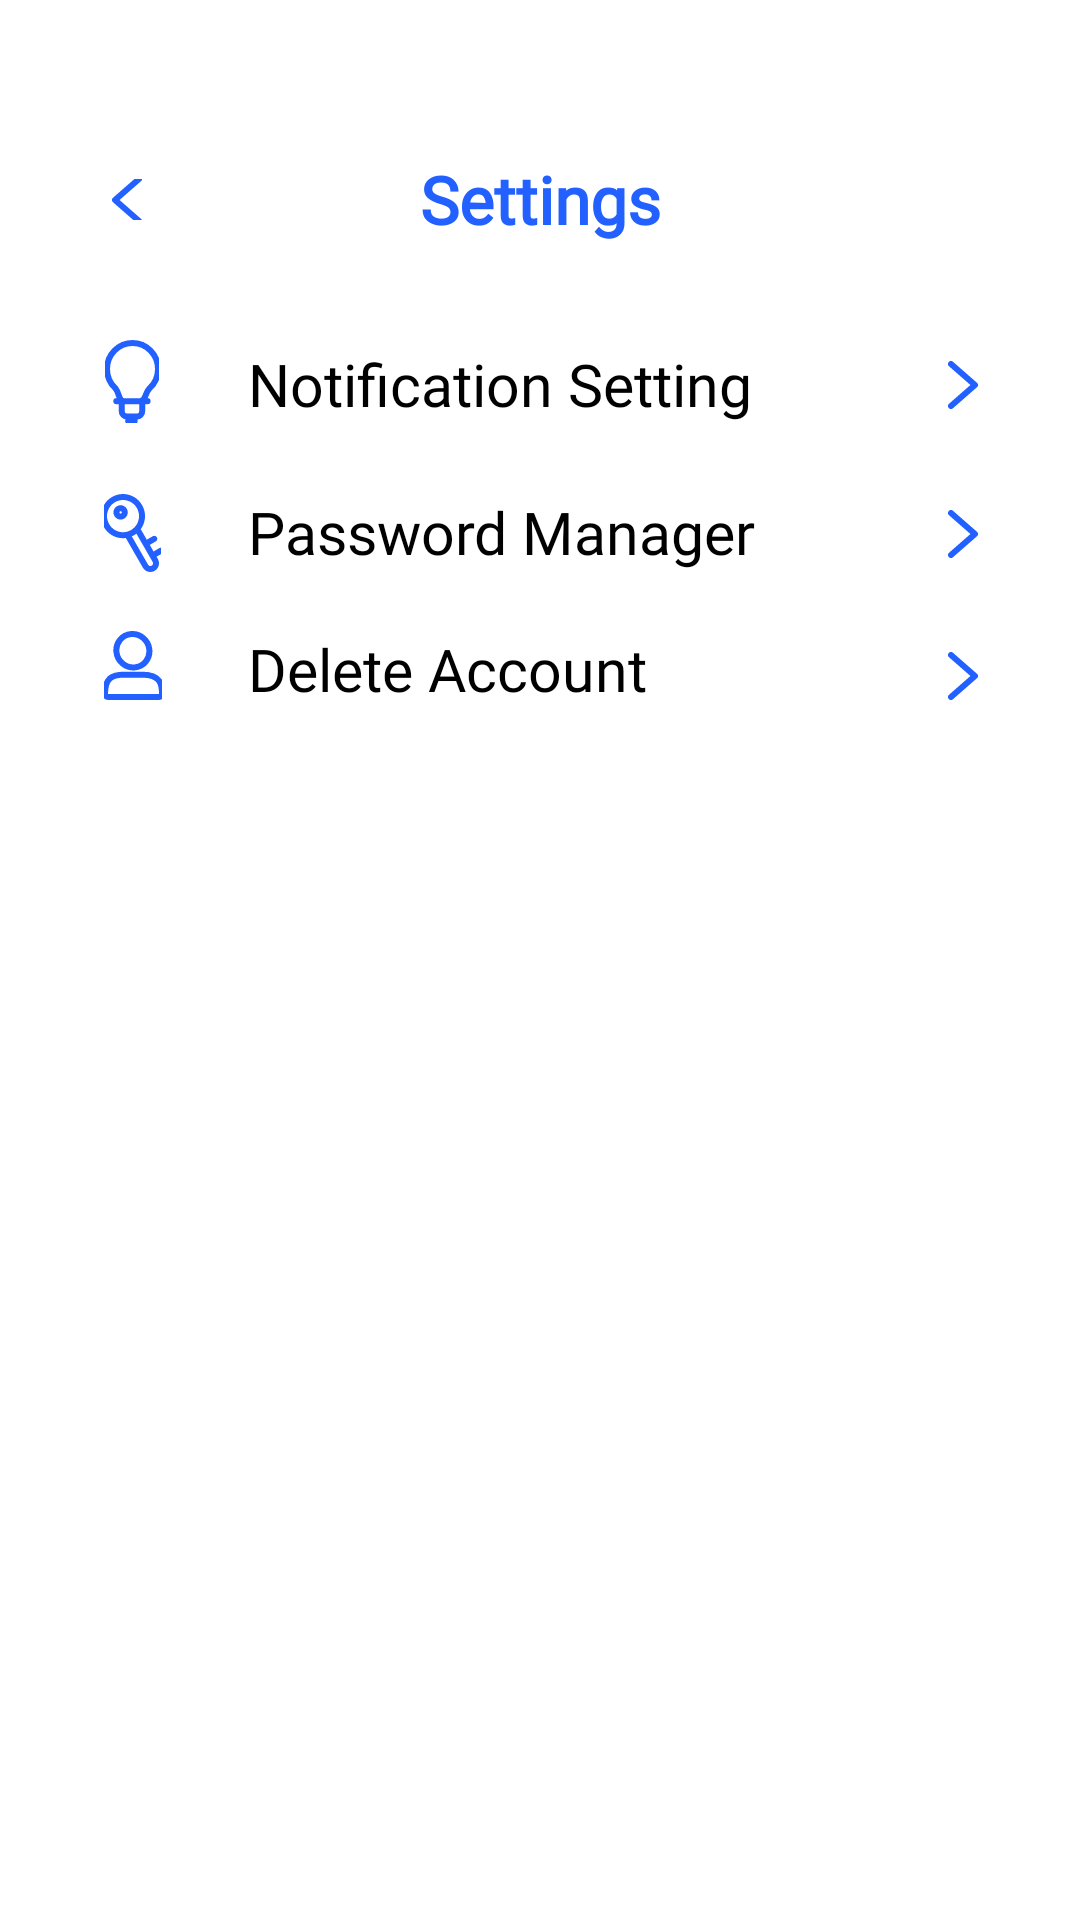

Write the Android layout XML for this screen, with the resource values it uses.
<!-- AndroidManifest.xml: application theme Theme.HealthApplication -->
<!-- res/layout/activity_settings.xml -->
<?xml version="1.0" encoding="utf-8"?>
<androidx.constraintlayout.widget.ConstraintLayout xmlns:android="http://schemas.android.com/apk/res/android"
    xmlns:app="http://schemas.android.com/apk/res-auto"
    xmlns:tools="http://schemas.android.com/tools"
    android:id="@+id/main"
    android:background="@color/white"
    android:layout_width="match_parent"
    android:layout_height="match_parent"
    tools:context=".view.settingScreen.SettingsActivity">
    <TextView
        android:id="@+id/titleText"
        android:layout_width="0dp"
        android:layout_height="0dp"
        android:fontFamily="@font/leaguespartan_semibold"
        android:gravity="center"
        android:text="@string/settings"
        android:textColor="@color/button_blue"
        android:includeFontPadding="false"
        android:autoSizeMinTextSize="18dp"
        android:autoSizeMaxTextSize="24dp"
        android:autoSizeStepGranularity="0.5dp"
        android:autoSizeTextType="uniform"
        android:textStyle="bold"
        app:layout_constraintBottom_toBottomOf="parent"
        app:layout_constraintDimensionRatio="84:17"
        app:layout_constraintEnd_toEndOf="parent"
        app:layout_constraintHorizontal_bias="0.5"
        app:layout_constraintStart_toStartOf="parent"
        app:layout_constraintTop_toTopOf="parent"
        app:layout_constraintVertical_bias="0.089"
        app:layout_constraintWidth_percent="0.356" />

    <ImageButton
        android:id="@+id/backButton"
        android:layout_width="0dp"
        android:layout_height="0dp"
        android:background="@color/white"
        android:src="@drawable/back_icon"
        app:layout_constraintBottom_toBottomOf="parent"
        app:layout_constraintDimensionRatio="14:14"
        app:layout_constraintEnd_toEndOf="parent"
        app:layout_constraintHorizontal_bias="0.102"
        app:layout_constraintStart_toStartOf="parent"
        app:layout_constraintTop_toTopOf="parent"
        app:layout_constraintVertical_bias="0.095"
        app:layout_constraintWidth_percent="0.038" />

    <ImageButton
        android:layout_width="0dp"
        android:layout_height="0dp"
        android:background="@color/white"
        android:src="@drawable/blue_bulb"
        app:layout_constraintBottom_toBottomOf="parent"
        app:layout_constraintDimensionRatio="17:26"
        app:layout_constraintEnd_toEndOf="parent"
        app:layout_constraintHorizontal_bias="0.102"
        app:layout_constraintStart_toStartOf="parent"
        app:layout_constraintTop_toTopOf="parent"
        app:layout_constraintVertical_bias="0.185"
        app:layout_constraintWidth_percent="0.05" />
    <TextView
        android:layout_width="0dp"
        android:layout_height="0dp"
        android:fontFamily="@font/leaguespartan_regular"
        android:gravity="center_vertical"
        android:text="@string/notification_setting"
        android:textColor="@color/black"
        android:includeFontPadding="false"
        android:autoSizeMinTextSize="16dp"
        android:autoSizeMaxTextSize="20dp"
        android:autoSizeStepGranularity="0.5dp"
        android:autoSizeTextType="uniform"
        app:layout_constraintBottom_toBottomOf="parent"
        app:layout_constraintDimensionRatio="195:23"
        app:layout_constraintEnd_toEndOf="parent"
        app:layout_constraintHorizontal_bias="0.5"
        app:layout_constraintStart_toStartOf="parent"
        app:layout_constraintTop_toTopOf="parent"
        app:layout_constraintVertical_bias="0.190"
        app:layout_constraintWidth_percent="0.541" />
    <ImageButton

        android:id="@+id/notification_settingBtn"
        android:layout_width="0dp"
        android:layout_height="0dp"
        android:background="@color/white"
        android:src="@drawable/forward_icon"
        app:layout_constraintBottom_toBottomOf="parent"
        app:layout_constraintDimensionRatio="14:14"
        app:layout_constraintEnd_toEndOf="parent"
        app:layout_constraintHorizontal_bias="0.911"
        app:layout_constraintStart_toStartOf="parent"
        app:layout_constraintTop_toTopOf="parent"
        app:layout_constraintVertical_bias="0.192"
        app:layout_constraintWidth_percent="0.048" />

    <ImageButton
        android:layout_width="0dp"
        android:layout_height="0dp"
        android:background="@color/white"
        android:src="@drawable/key_icon"
        app:layout_constraintBottom_toBottomOf="parent"
        app:layout_constraintDimensionRatio="17:26"
        app:layout_constraintEnd_toEndOf="parent"
        app:layout_constraintHorizontal_bias="0.102"
        app:layout_constraintStart_toStartOf="parent"
        app:layout_constraintTop_toTopOf="parent"
        app:layout_constraintVertical_bias="0.267"
        app:layout_constraintWidth_percent="0.052" />

    <TextView
        android:layout_width="0dp"
        android:layout_height="0dp"
        android:fontFamily="@font/leaguespartan_regular"
        android:gravity="center_vertical"
        android:text="@string/password_manager"
        android:textColor="@color/black"
        android:includeFontPadding="false"
        android:autoSizeMinTextSize="16dp"
        android:autoSizeMaxTextSize="20dp"
        android:autoSizeStepGranularity="0.5dp"
        android:autoSizeTextType="uniform"
        app:layout_constraintBottom_toBottomOf="parent"
        app:layout_constraintDimensionRatio="195:23"
        app:layout_constraintEnd_toEndOf="parent"
        app:layout_constraintHorizontal_bias="0.5"
        app:layout_constraintStart_toStartOf="parent"
        app:layout_constraintTop_toTopOf="parent"
        app:layout_constraintVertical_bias="0.27"
        app:layout_constraintWidth_percent="0.541" />

    <ImageButton
        android:id="@+id/password_managerBtn"
        android:layout_width="0dp"
        android:layout_height="0dp"
        android:background="@color/white"
        android:src="@drawable/forward_icon"
        app:layout_constraintBottom_toBottomOf="parent"
        app:layout_constraintDimensionRatio="14:14"
        app:layout_constraintEnd_toEndOf="parent"
        app:layout_constraintHorizontal_bias="0.911"
        app:layout_constraintStart_toStartOf="parent"
        app:layout_constraintTop_toTopOf="parent"
        app:layout_constraintVertical_bias="0.272"
        app:layout_constraintWidth_percent="0.048" />

    <ImageButton
        android:layout_width="0dp"
        android:layout_height="0dp"
        android:background="@color/white"
        android:src="@drawable/profile_icon"
        app:layout_constraintBottom_toBottomOf="parent"
        app:layout_constraintDimensionRatio="17:26"
        app:layout_constraintEnd_toEndOf="parent"
        app:layout_constraintHorizontal_bias="0.102"
        app:layout_constraintStart_toStartOf="parent"
        app:layout_constraintTop_toTopOf="parent"
        app:layout_constraintVertical_bias="0.339"
        app:layout_constraintWidth_percent="0.053" />

    <TextView
        android:layout_width="0dp"
        android:layout_height="0dp"
        android:fontFamily="@font/leaguespartan_regular"
        android:gravity="center_vertical"
        android:text="@string/delete_account"
        android:textColor="@color/black"
        android:includeFontPadding="false"
        android:autoSizeMinTextSize="16dp"
        android:autoSizeMaxTextSize="20dp"
        android:autoSizeStepGranularity="0.5dp"
        android:autoSizeTextType="uniform"
        app:layout_constraintBottom_toBottomOf="parent"
        app:layout_constraintDimensionRatio="195:23"
        app:layout_constraintEnd_toEndOf="parent"
        app:layout_constraintHorizontal_bias="0.5"
        app:layout_constraintStart_toStartOf="parent"
        app:layout_constraintTop_toTopOf="parent"
        app:layout_constraintVertical_bias="0.344"
        app:layout_constraintWidth_percent="0.541" />

    <ImageButton
        android:id="@+id/delete_AccountBtn"
        android:layout_width="0dp"
        android:layout_height="0dp"
        android:background="@color/white"
        android:src="@drawable/forward_icon"
        app:layout_constraintBottom_toBottomOf="parent"
        app:layout_constraintDimensionRatio="14:14"
        app:layout_constraintEnd_toEndOf="parent"
        app:layout_constraintHorizontal_bias="0.911"
        app:layout_constraintStart_toStartOf="parent"
        app:layout_constraintTop_toTopOf="parent"
        app:layout_constraintVertical_bias="0.348"
        app:layout_constraintWidth_percent="0.048" />

</androidx.constraintlayout.widget.ConstraintLayout>
<!-- resources referenced by this layout -->
<resources>
  <color name="black">#FF000000</color>
  <color name="button_blue">#2260FF</color>
  <color name="white">#FFFFFFFF</color>
  <!-- drawable back_icon (drawable) -->
  <vector xmlns:android="http://schemas.android.com/apk/res/android"
      android:width="10dp"
      android:height="16dp"
      android:viewportWidth="10"
      android:viewportHeight="16">
  
  
    <path
        android:pathData="M0,0L10,0L10,16L0,16Z"
        android:fillColor="#FFFFFF"/>
  
  
    <path
        android:pathData="M9,1L1,8L9,15"
        android:strokeLineJoin="round"
        android:strokeWidth="2"
        android:fillColor="#00000000"
        android:strokeColor="#2260FF"
        android:strokeLineCap="round"/>
  </vector>
  <!-- drawable blue_bulb (drawable) -->
  <vector xmlns:android="http://schemas.android.com/apk/res/android"
      android:width="19dp"
      android:height="28dp"
      android:viewportWidth="19"
      android:viewportHeight="28">
    <path
        android:pathData="M8.059,27H10.22M6.619,20.389C4.818,20.389 5.178,17.71 3.844,16.168C3.833,16.148 3.823,16.128 3.813,16.108C2.086,14.522 1,12.224 1,9.667C1,4.88 4.806,1 9.5,1C14.194,1 18,4.88 18,9.667C18,12.255 16.888,14.578 15.124,16.166L15.123,16.168C13.462,17.894 14.002,20.389 12.021,20.389M6.619,20.389H5.898M6.619,20.389H12.021M12.021,20.389H12.741M4.097,20.389H5.898M5.898,20.389V23.695C5.898,24.709 6.705,25.531 7.699,25.531H10.941C11.935,25.531 12.741,24.709 12.741,23.695V20.389M12.741,20.389H14.542"
        android:strokeWidth="2"
        android:fillColor="#00000000"
        android:strokeColor="#2260FF"
        android:strokeLineCap="round"/>
  </vector>
  <!-- drawable forward_icon (drawable) -->
  <vector xmlns:android="http://schemas.android.com/apk/res/android"
      android:width="10dp"
      android:height="16dp"
      android:viewportWidth="10"
      android:viewportHeight="16">
    <path
        android:pathData="M1,15L9,8L1,1"
        android:strokeLineJoin="round"
        android:strokeWidth="2"
        android:fillColor="#00000000"
        android:strokeColor="#2260FF"
        android:strokeLineCap="round"/>
  </vector>
  <!-- drawable key_icon: vector/xml drawable (drawable, 2251 chars, omitted) -->
  <!-- drawable profile_icon (drawable) -->
  <vector xmlns:android="http://schemas.android.com/apk/res/android"
      android:width="21dp"
      android:height="23dp"
      android:viewportWidth="21"
      android:viewportHeight="23">
    <path
        android:pathData="M15.771,6.141C16.095,9.211 13.903,11.895 10.876,12.136C7.849,12.376 5.133,10.082 4.809,7.012C4.486,3.942 6.678,1.258 9.705,1.017C12.732,0.777 15.448,3.071 15.771,6.141Z"
        android:strokeWidth="2"
        android:fillColor="#00000000"
        android:strokeColor="#2260FF"
        android:strokeLineCap="round"/>
    <path
        android:pathData="M20,20.938C20,17.752 19.457,14.566 13.486,14.566H7.243C3.171,14.566 1,15.894 1,20.938C1,21.524 1.486,22 2.086,22L18.914,22C19.514,22 20,21.524 20,20.938Z"
        android:strokeWidth="2"
        android:fillColor="#00000000"
        android:strokeColor="#2260FF"
        android:strokeLineCap="round"/>
  </vector>
  <string name="delete_account">Delete Account</string>
  <string name="notification_setting">Notification Setting</string>
  <string name="password_manager">Password Manager</string>
  <string name="settings">Settings</string>
  <style name="Theme.HealthApplication" parent="Base.Theme.HealthApplication" />
  <style name="Base.Theme.HealthApplication" parent="Theme.Material3.Light.NoActionBar">
          
          
      </style>
</resources>
